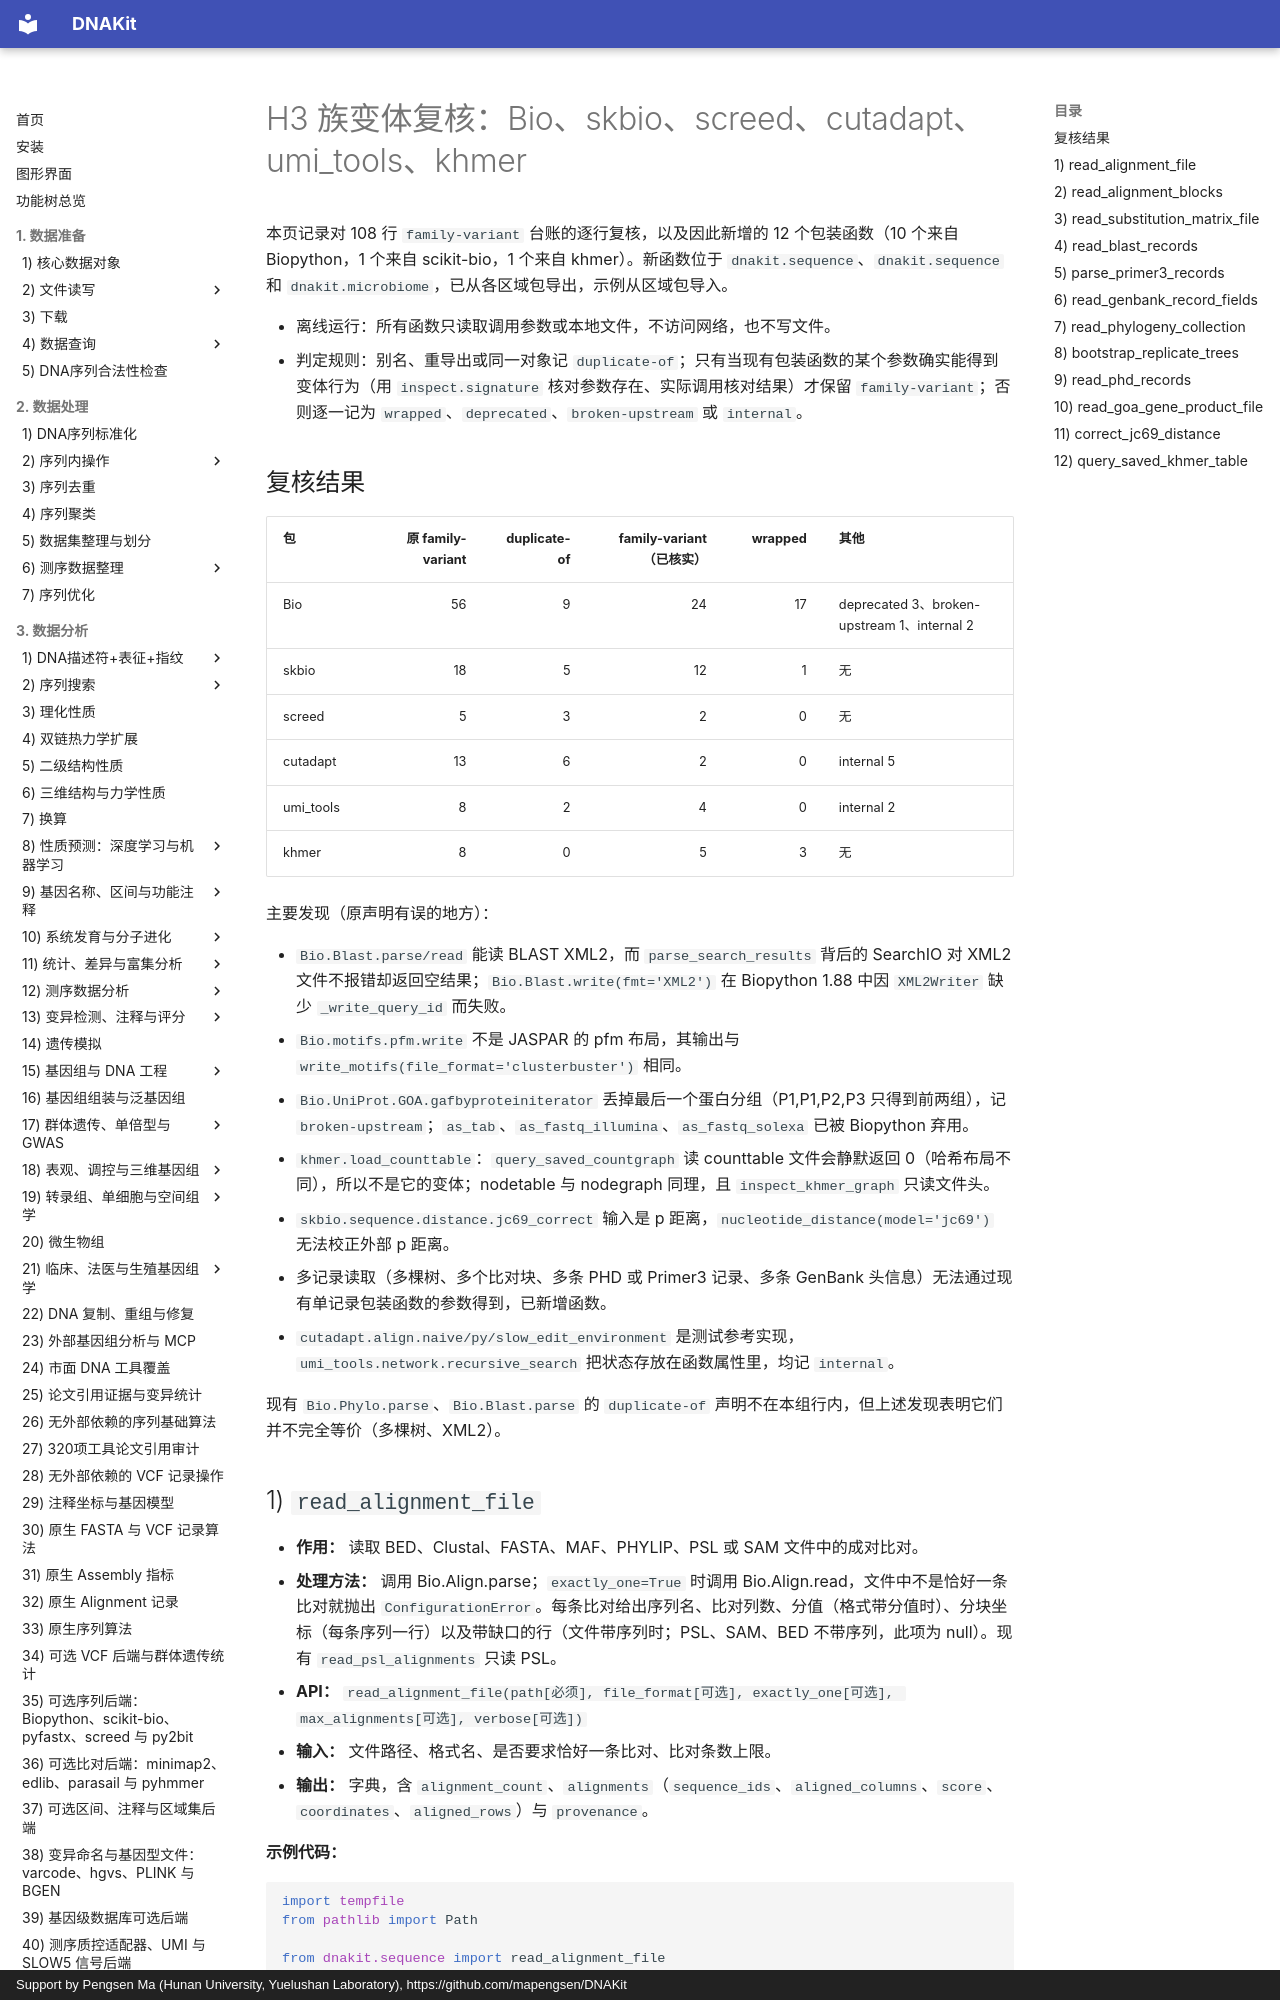

repository: mapengsen/DNAKit · page: api/features/106_family_H3/index.html · generator: mkdocs · copyright: Support by Pengsen Ma (Hunan University, Yuelushan Laboratory), https://github.com/mapengsen/DNAKit

# H3 族变体复核：Bio、skbio、screed、cutadapt、umi_tools、khmer

本页记录对 108 行 `family-variant` 台账的逐行复核，以及因此新增的 12 个包装函数（10 个来自 Biopython，1 个来自 scikit-bio，1 个来自 khmer）。新函数位于 `dnakit.sequence`、`dnakit.sequence` 和 `dnakit.microbiome`，已从各区域包导出，示例从区域包导入。

- 离线运行：所有函数只读取调用参数或本地文件，不访问网络，也不写文件。
- 判定规则：别名、重导出或同一对象记 `duplicate-of`；只有当现有包装函数的某个参数确实能得到变体行为（用 `inspect.signature` 核对参数存在、实际调用核对结果）才保留 `family-variant`；否则逐一记为 `wrapped`、`deprecated`、`broken-upstream` 或 `internal`。

## 复核结果

| 包 | 原 family-variant | duplicate-of | family-variant（已核实） | wrapped | 其他 |
| --- | ---: | ---: | ---: | ---: | --- |
| Bio | 56 | 9 | 24 | 17 | deprecated 3、broken-upstream 1、internal 2 |
| skbio | 18 | 5 | 12 | 1 | 无 |
| screed | 5 | 3 | 2 | 0 | 无 |
| cutadapt | 13 | 6 | 2 | 0 | internal 5 |
| umi_tools | 8 | 2 | 4 | 0 | internal 2 |
| khmer | 8 | 0 | 5 | 3 | 无 |

主要发现（原声明有误的地方）：

- `Bio.Blast.parse/read` 能读 BLAST XML2，而 `parse_search_results` 背后的 SearchIO 对 XML2 文件不报错却返回空结果；`Bio.Blast.write(fmt='XML2')` 在 Biopython 1.88 中因 `XML2Writer` 缺少 `_write_query_id` 而失败。
- `Bio.motifs.pfm.write` 不是 JASPAR 的 pfm 布局，其输出与 `write_motifs(file_format='clusterbuster')` 相同。
- `Bio.UniProt.GOA.gafbyproteiniterator` 丢掉最后一个蛋白分组（P1,P1,P2,P3 只得到前两组），记 `broken-upstream`；`as_tab`、`as_fastq_illumina`、`as_fastq_solexa` 已被 Biopython 弃用。
- `khmer.load_counttable`：`query_saved_countgraph` 读 counttable 文件会静默返回 0（哈希布局不同），所以不是它的变体；nodetable 与 nodegraph 同理，且 `inspect_khmer_graph` 只读文件头。
- `skbio.sequence.distance.jc69_correct` 输入是 p 距离，`nucleotide_distance(model='jc69')` 无法校正外部 p 距离。
- 多记录读取（多棵树、多个比对块、多条 PHD 或 Primer3 记录、多条 GenBank 头信息）无法通过现有单记录包装函数的参数得到，已新增函数。
- `cutadapt.align.naive/py/slow_edit_environment` 是测试参考实现，`umi_tools.network.recursive_search` 把状态存放在函数属性里，均记 `internal`。

现有 `Bio.Phylo.parse`、`Bio.Blast.parse` 的 `duplicate-of` 声明不在本组行内，但上述发现表明它们并不完全等价（多棵树、XML2）。
